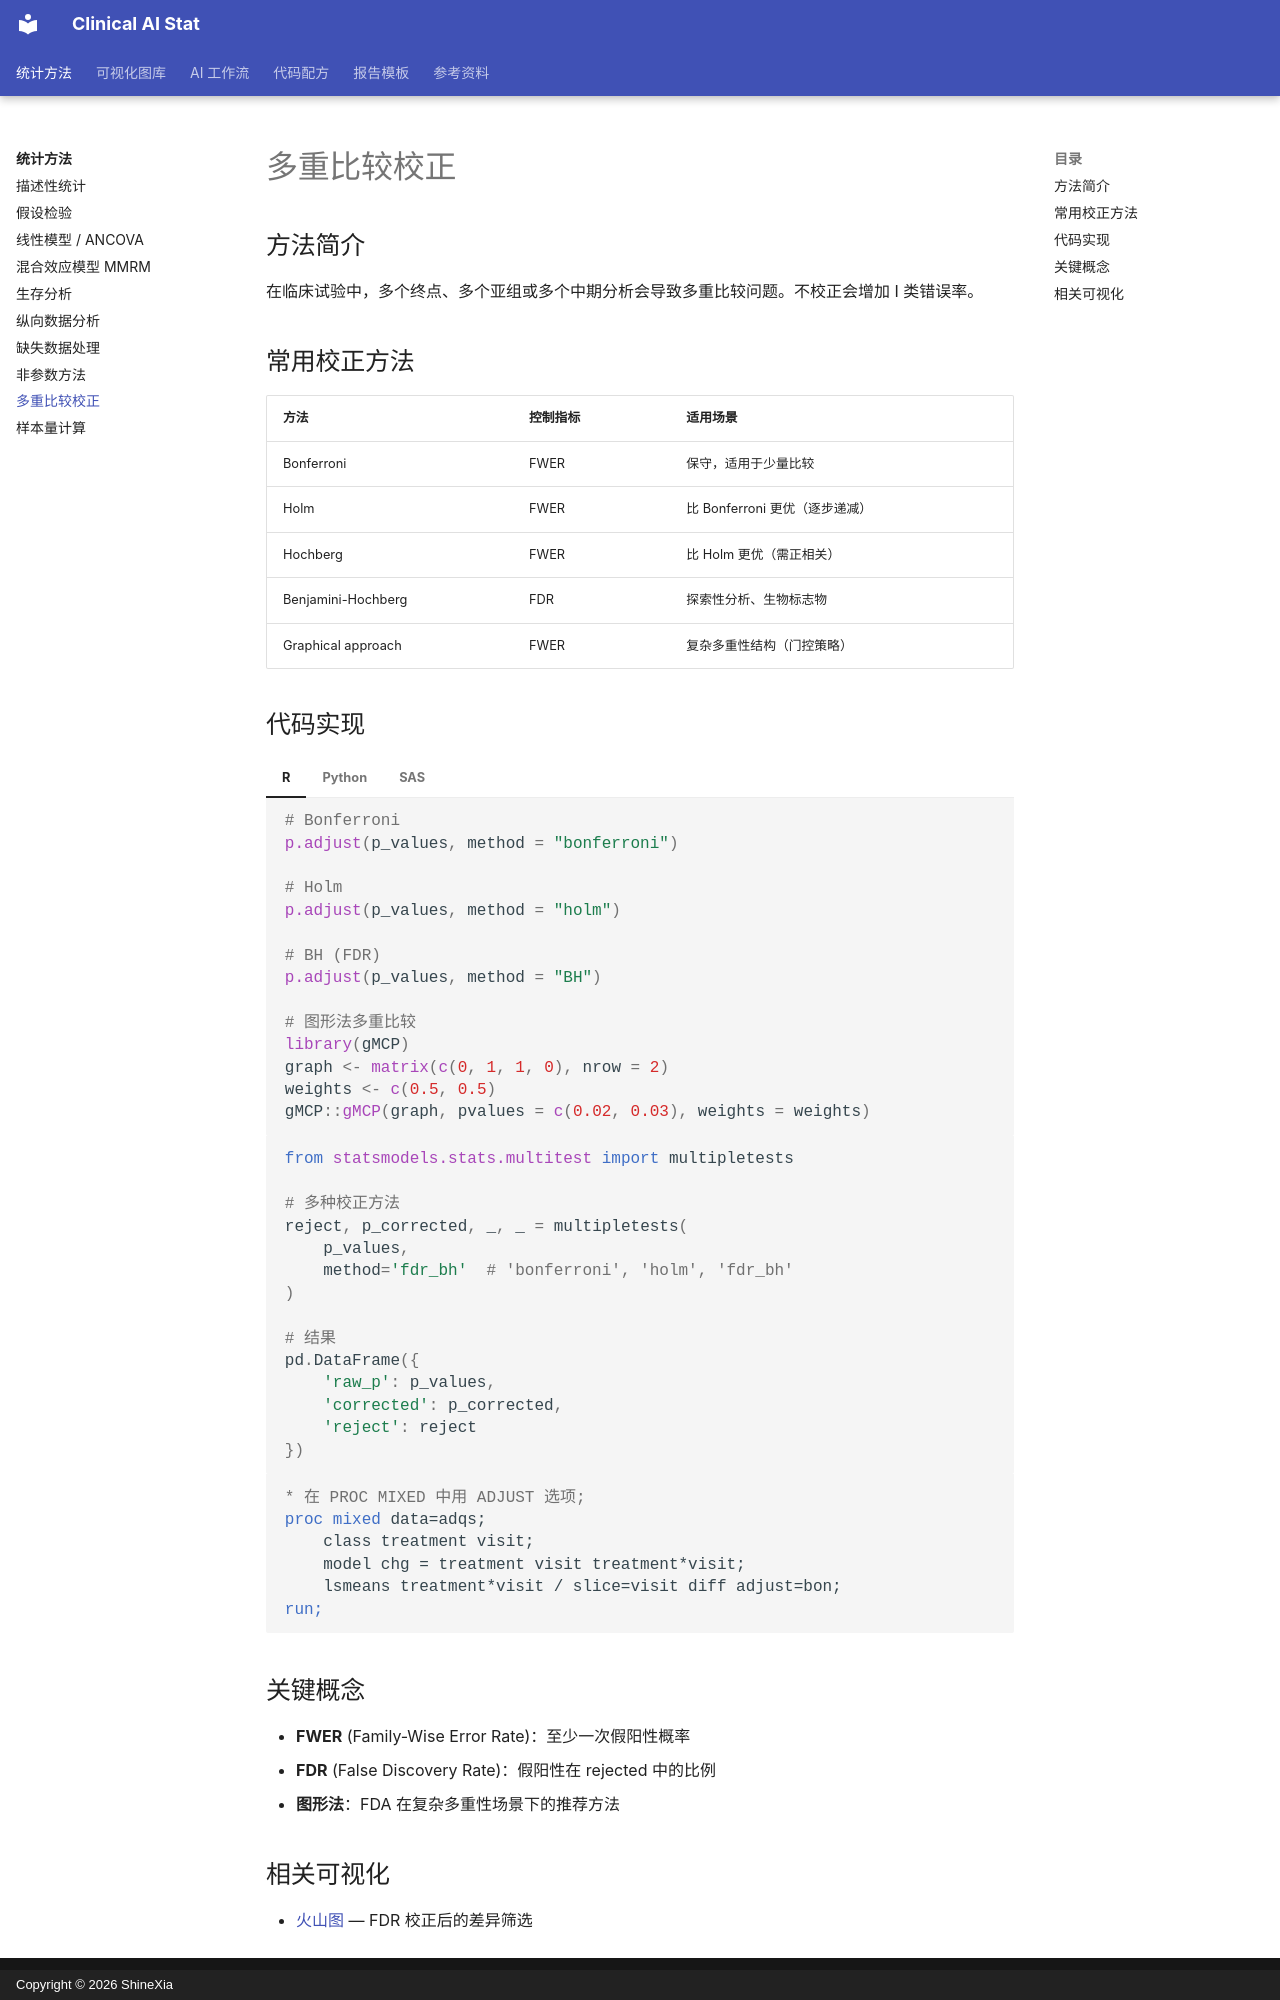

repository: biostatcn/clinical-ai-stat · page: methods/08-multiple-testing/index.html · generator: mkdocs · copyright: Copyright © 2026 ShineXia

---
title: "多重比较校正"
---

# 多重比较校正

## 方法简介

在临床试验中，多个终点、多个亚组或多个中期分析会导致多重比较问题。不校正会增加 I 类错误率。

## 常用校正方法

| 方法 | 控制指标 | 适用场景 |
|------|---------|---------|
| Bonferroni | FWER | 保守，适用于少量比较 |
| Holm | FWER | 比 Bonferroni 更优（逐步递减） |
| Hochberg | FWER | 比 Holm 更优（需正相关） |
| Benjamini-Hochberg | FDR | 探索性分析、生物标志物 |
| Graphical approach | FWER | 复杂多重性结构（门控策略） |

## 代码实现

=== "R"

    ```r
    # Bonferroni
    p.adjust(p_values, method = "bonferroni")
    
    # Holm
    p.adjust(p_values, method = "holm")
    
    # BH (FDR)
    p.adjust(p_values, method = "BH")
    
    # 图形法多重比较
    library(gMCP)
    graph <- matrix(c(0, 1, 1, 0), nrow = 2)
    weights <- c(0.5, 0.5)
    gMCP::gMCP(graph, pvalues = c(0.02, 0.03), weights = weights)
    ```

=== "Python"

    ```python
    from statsmodels.stats.multitest import multipletests
    
    # 多种校正方法
    reject, p_corrected, _, _ = multipletests(
        p_values, 
        method='fdr_bh'  # 'bonferroni', 'holm', 'fdr_bh'
    )
    
    # 结果
    pd.DataFrame({
        'raw_p': p_values,
        'corrected': p_corrected,
        'reject': reject
    })
    ```

=== "SAS"

    ```sas
    * 在 PROC MIXED 中用 ADJUST 选项;
    proc mixed data=adqs;
        class treatment visit;
        model chg = treatment visit treatment*visit;
        lsmeans treatment*visit / slice=visit diff adjust=bon;
    run;
    ```

## 关键概念

- **FWER** (Family-Wise Error Rate)：至少一次假阳性概率
- **FDR** (False Discovery Rate)：假阳性在 rejected 中的比例
- **图形法**：FDA 在复杂多重性场景下的推荐方法
